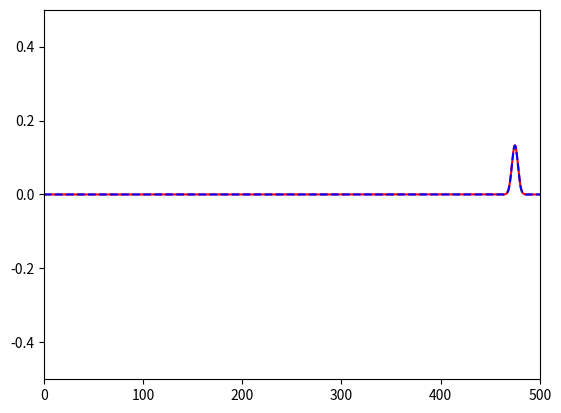

The script that saved this image:
import numpy as np
from matplotlib import pyplot as plt
from matplotlib import animation
from numpy.random import choice


# First set up the figure, the axis, and the plot element we want to animate
fig = plt.figure()
ax = plt.axes(xlim=(0, 500), ylim=(-0.5, 0.5))
line, = ax.plot([], [], lw=2)



def PIB_Func(x, n, L):
        return np.sqrt(2/L)*np.sin(n*np.pi*x/L)

def Gauss_Packet(sig, x, x0, k0):
        ci = 0 + 1j
        pre = 1/(sig*np.sqrt(2*np.pi))
        gx = np.exp(-0.5*((x-x0)/sig)**2)
        pw = np.exp(ci*k0*x)
        return pre*gx*pw

def FourierAnalysis(x, PsiX, n, L):
    cn = np.zeros(len(n),dtype=complex)
    dx = x[1]-x[0]
    for i in range (0,len(cn)):
        
        som = 0+0j
        psi_i = PIB_Func(x, n[i], L)

        for j in range (0, len(x)):
           som = som + psi_i[j]*PsiX[j]*dx

        cn[i] = som

    return cn

def PIB_En(n, L):
    En = (n*n * np.pi*np.pi)/(2*L*L)
    return En


def PIB_Time(n, L, t):
    E = PIB_En(n, L)
    ci = 0.+1j
    phi_n_t = np.exp(-1*ci*E*t)
    return phi_n_t


def Normalize(pu):
    som=0
    for i in range(0,len(pu)):
        som=som +pu[i]

    for i in range(0,len(pu)):
        temp=pu[i]/som
        pu[i]=temp
    return pu



L = 500.


xt = np.linspace(0,L,10000)
n = np.linspace(1,150,150)
y = PIB_Func(xt,10,L)
P = np.real(np.conj(y)*y)
cn = FourierAnalysis(xt, y, n, L)
print(cn)


list_of_candidates=xt
Pn=Normalize(P)
pr=np.real(P)
draw=choice(list_of_candidates,1,p=pr)
print("Measurement of position yielded x0 = ",draw[0])

PosEigenfxn = Gauss_Packet(3., xt, draw[0], 0)
cn2 = FourierAnalysis(xt, PosEigenfxn, n, L)

# [redacted]
### and this is now used in your animate function...
### The final step is to simulate the energy measurement, which
### I believe is what the commented-lines of code below are meant to 
### accomplish.

#energy=PIB_En(n, L)
#list_of_candidates2=energy
#Pn=Normalize(P)
#pr=np.real(P)
#draw2=choice(list_of_candidates2, 15, p=pr)
#print("Measurement of energy yielded Ex = ", draw2[0])

psi_exp = np.zeros_like(y)

for i in range (0,len(cn)):
    psi_exp = psi_exp + cn2[i]*PIB_Func(xt, i+1, L)
    
 
plt.plot(xt, PosEigenfxn, 'red', xt, psi_exp, 'b--')
plt.show()    


def init():
    line.set_data([], [])
    return line,


# animation function.  This is called sequentially to generate the animation
def animate(i):
    
    ### Once PIB_Func and PIB_En are defined, the following
    ### code can be used to plot the time-evolution of an energy eigenfunction

    ### Define x-grid - this will be for a particle in a box of length L=30 atomic units (Bohr radii)
    ### We will represent the function with 1000 grid points (dx = 30/1000)
  
    ### when i < 30, animate your initial state (some energy eigenfunction)
    L = 500
    x = np.linspace(0,L,10000)
    ### Imaginary unit i
    ci = 0.+1j    
    psi_t = np.zeros(len(x),dtype=complex)

    if i<30:
        for j in range(0,len(cn)):
            psi = PIB_Func(x, n[j], L)
            ft = PIB_Time(n[j], L, i*100)
            psi_t = psi_t +cn[j]*psi*ft
        psi_t_star = np.conj(psi_t)
        #psi_t = PIB_Func(x, 10, L)*PIB_Time(10, L, 10*i)
        #print(i)
        #print(PIB_Time(10,L,10*i))
        y = np.real(psi_t)
        z = np.imag(psi_t)
        p = np.real(y*y+z*z)
         
    
    ### at t=30, a position measurement was made... yielding x0 = 22
    ### so for t>30 && t<60, animate the position eigenfunction that is centered
    ### at x0 = 22
    elif i<60:
#        print(i)
        psi_t = np.zeros(len(x),dtype=complex)
        for g in range(0,len(cn2)):
            psi_t = psi_t + cn2[g]*PIB_Func(xt, g+1, L)*PIB_Time(g+1, L, (i-30)*10)
#        psi_t= PIB_Func(x,10,L)*PIB_Time(10, L, i*100)
        y = np.real(psi_t)
        z = np.imag(psi_t)
        p = np.real(y*y+z*z)
    # [redacted]
    ### from the measurement of energy, i.e., the second call to 'draw=choice( )'
    elif i<10000:
        for j in range(0,len(cn2)):
            psi = PIB_Func(x, 20, L)
            ft = PIB_Time(n[j], L, i*100)
            psi_t = psi_t +cn[j]*psi*ft
        psi_t_star = np.conj(psi_t)
        
#        for g in range(len(cn2)):
#        psi_t = psi_t + cn2[g]*cn2[g]*PIB_Time(n[g], L, i*100)
        y = np.real(psi_t)        
        z = np.imag(psi_t)
        p = np.real(y*y+z*z)
    line.set_data(x, y)
    return line,

    ### at t=60, an energy is measured, yielding E0 = ....
anim = animation.FuncAnimation(fig, animate, init_func=init,
                               frames=10000, interval=200, blit=True)
### uncomment to save animation as mp4 
#anim.save('pib_wp.mp4', fps=20, extra_args=['-vcodec', 'libx264'])
plt.show()
